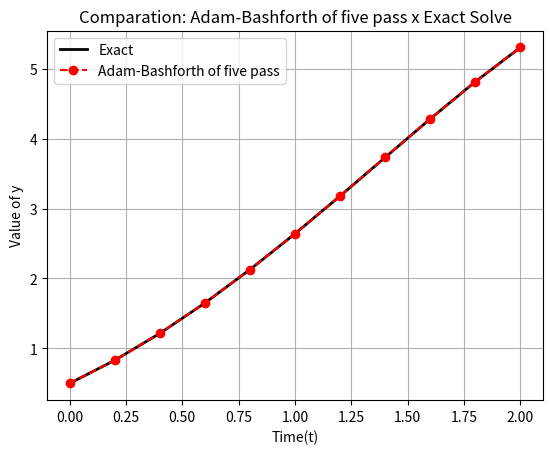

Write the Python code that produced this figure.
import numpy as np
import pandas as pd
import matplotlib.pyplot as plt

#Function RK4
def fourth(f,t,n,h,y0):
    #Defining vector of zeros 
    fourth_order_y = np.zeros(n)

    #Defining y(0) = 0.5
    fourth_order_y[0] = y0

    #Defining Runge-Kulta's method of Fourth Order
    for i in range(n-1):
        # Fourth Order
        K1 = f(t[i],fourth_order_y[i])
        K2 = f(t[i]+(h/2),fourth_order_y[i] + (h/2) * K1)
        K3 = f(t[i]+(h/2),fourth_order_y[i] + (h/2) * K2)
        K4 = f(t[i] + h, fourth_order_y[i] + h*K3)
        fourth_order_y[i+1] = fourth_order_y[i] + (h/6)*(K1 + 2*K2 + 2*K3 + K4)
    #End

    return fourth_order_y
#End Function

#Function Adam-Bashforth of Five pass
def AB5(f,t0,y0,y1,y2,y3,y4,tf,h):
    #f  : function of ODE
    #t0 : initial instance
    #t1 : final instance
    #y0 : initial condition
    #y1 : Second point calculated with RK because method to start need five points
    #y2 : Third point calculated with RK because method to start need five points
    #y3 : Fourth point calculated with RK because method to start need five points
    #y4 : Five point calculated with RK because method to start need five points
    #h  : Size of pass

    #N : Numbers of pass
    N = round((tf - t0) / h)

    #t : Mesh of time
    t = [t0 + i*h for i in range(N+1)]

    # Initial Points
    y = np.zeros(N+1)
    y[0] = y0
    y[1] = y1
    y[2] = y2
    y[3] = y3
    y[4] = y4

    # Initial Inclinations
    F = np.zeros(N+1)
    F[0] = f(t[0],y[0])
    F[1] = f(t[1],y[1])
    F[2] = f(t[2],y[2])
    F[3] = f(t[3],y[3])
    F[4] = f(t[4],y[4])

    # Main Bow, here where do Adam Bashforth of Four pass
    for n in range(4,N):
        y[n+1] = y[n] + h * (1901/720 * F[n] - 2774/720 * F[n-1] + 2616/720 * F[n-2] - 1274/720 * F[n-3] + 251/720 * F[n-4])
        F[n+1] = f(t[n+1],y[n+1])
    #End for

    #Return instances and numeric solution
    return t, y
#End Function

#Defining initial values 
h,t0, tf , y0 = 0.2, 0, 2, 0.5
t = np.arange(t0,tf+h,h)
n = len(t)

#Defining Our ODE: y - t² + 1
f = lambda t,y : y - t**2 + 1

#Analytic ODE
exact_y = lambda t: (t+1)**2 - 0.5*np.exp(t)

#Calculating y1
RK_y = fourth(f,t,n,h,y0)
y1 = RK_y[1]
y2 = RK_y[2]
y3 = RK_y[3]
y4 = RK_y[4]

#Calling Function AB5
AB5_t,AB5_y = AB5(f,t0,y0,y1,y2,y3,y4,tf,h)
AB5_t,AB5_y = np.array(AB5_t) , np.array(AB5_y)

#Solving Analytic ODE 
original_y = exact_y(AB5_t)

#Calculating Absolute and Relative error
abs_error = np.abs(AB5_y - original_y)
rel_error = np.abs(abs_error/(AB5_y))

#Create dictionary
dc = {
    'h': h,
    't': AB5_t,
    'Exact': original_y,
    'Adam-Bashforth of Five Pass': AB5_y,
    'Abs': abs_error,
    'Rel': rel_error
}

#Create DatFrame
df = pd.DataFrame(dc)

#Output
print(df)

# Comparison Graphic 
plt.plot(AB5_t,original_y,'k-',linewidth=2,label='Exact')
plt.plot(AB5_t,AB5_y,'ro--',linewidth=1.5,label='Adam-Bashforth of five pass')

plt.xlabel('Time(t)')
plt.ylabel('Value of y')
plt.title('Comparation: Adam-Bashforth of five pass x Exact Solve')
plt.legend(loc='best')
plt.grid(True)

plt.show()
